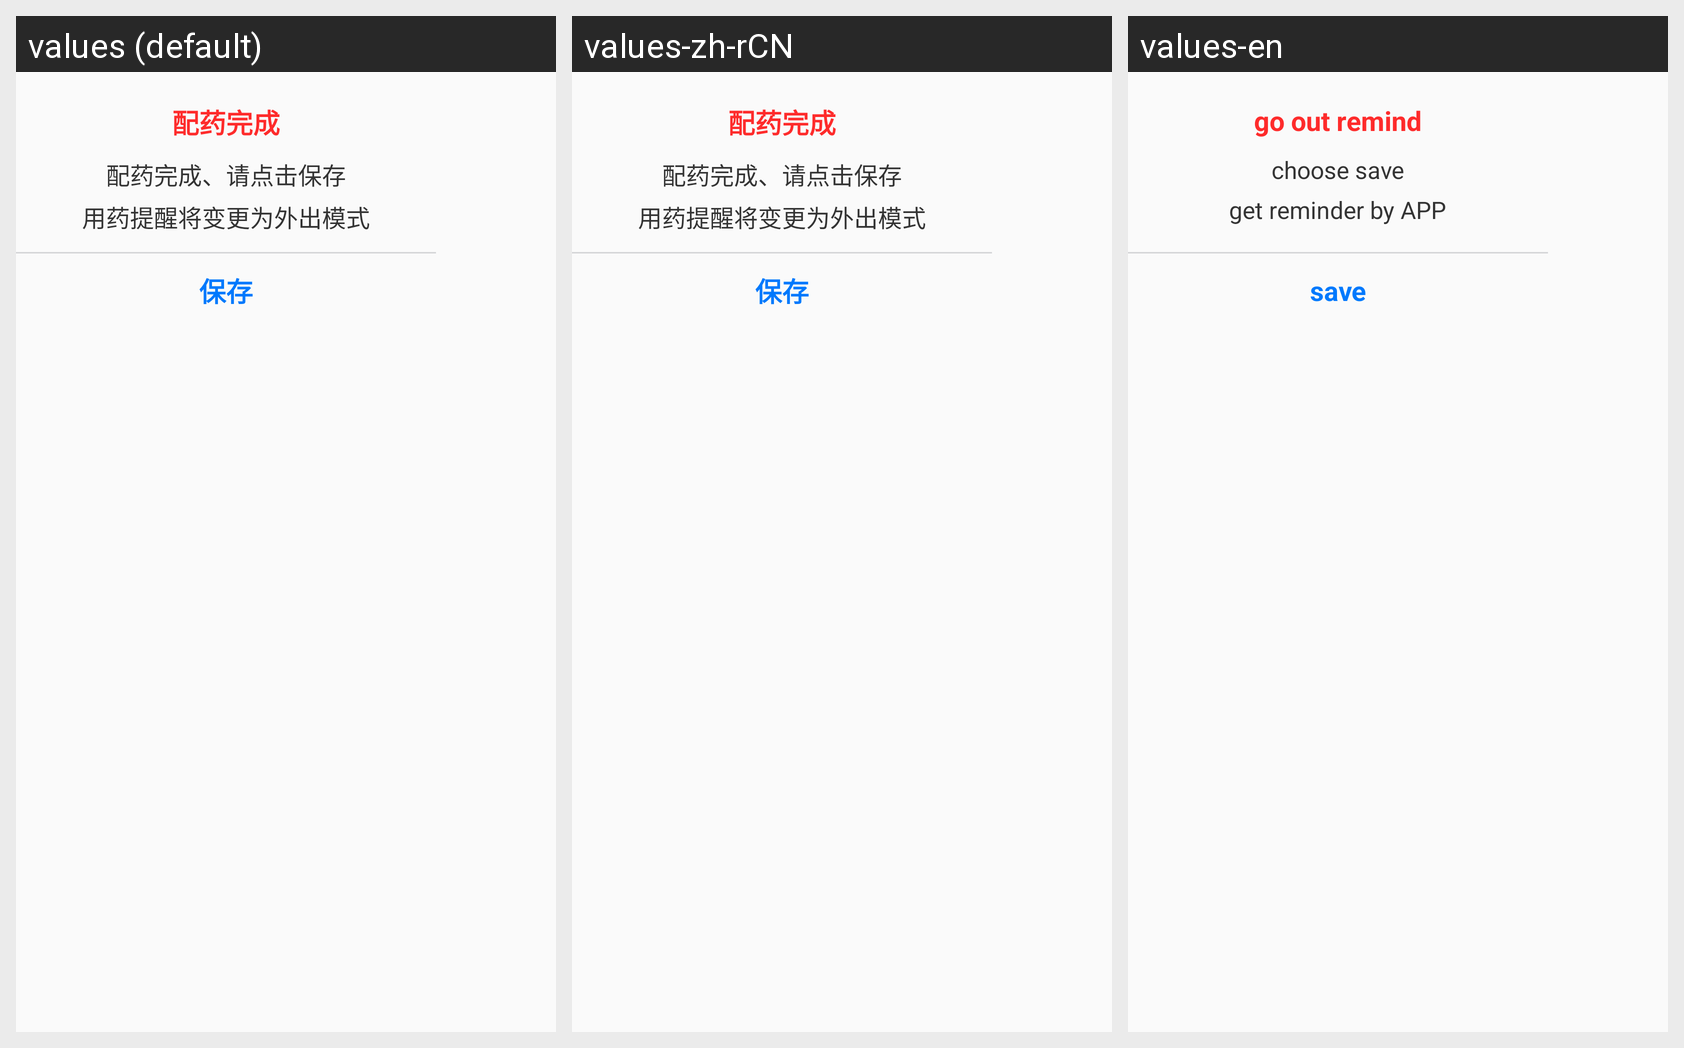

For this localized Android screen grid, give each drawn string resource with its value in every locale shown.
Android screen res/layout/dialog_go_out_tips.xml rendered under 3 locales, left to right: values (default), values-zh-rCN, values-en. Device: Nexus 5 (rendered at 1080×1920; each locale shown at half size, 540×960, under a caption strip naming it); theme Theme.AppCompat.Light.NoActionBar.
Strings drawn on this screen, with the default value and each locale's value (text and hints the layout hard-codes, and strings that could not be matched under every locale, appear in the picture but are not listed):

go_out_remind
  values: 配药完成
  values-zh-rCN: 配药完成
  values-en: go out remind

go_out_tip1
  values: 配药完成、请点击保存
  values-zh-rCN: 配药完成、请点击保存
  values-en: choose save

go_out_tips2
  values: 用药提醒将变更为外出模式
  values-zh-rCN: 用药提醒将变更为外出模式
  values-en: get reminder by APP

save
  values: 保存
  values-zh-rCN: 保存
  values-en: save
